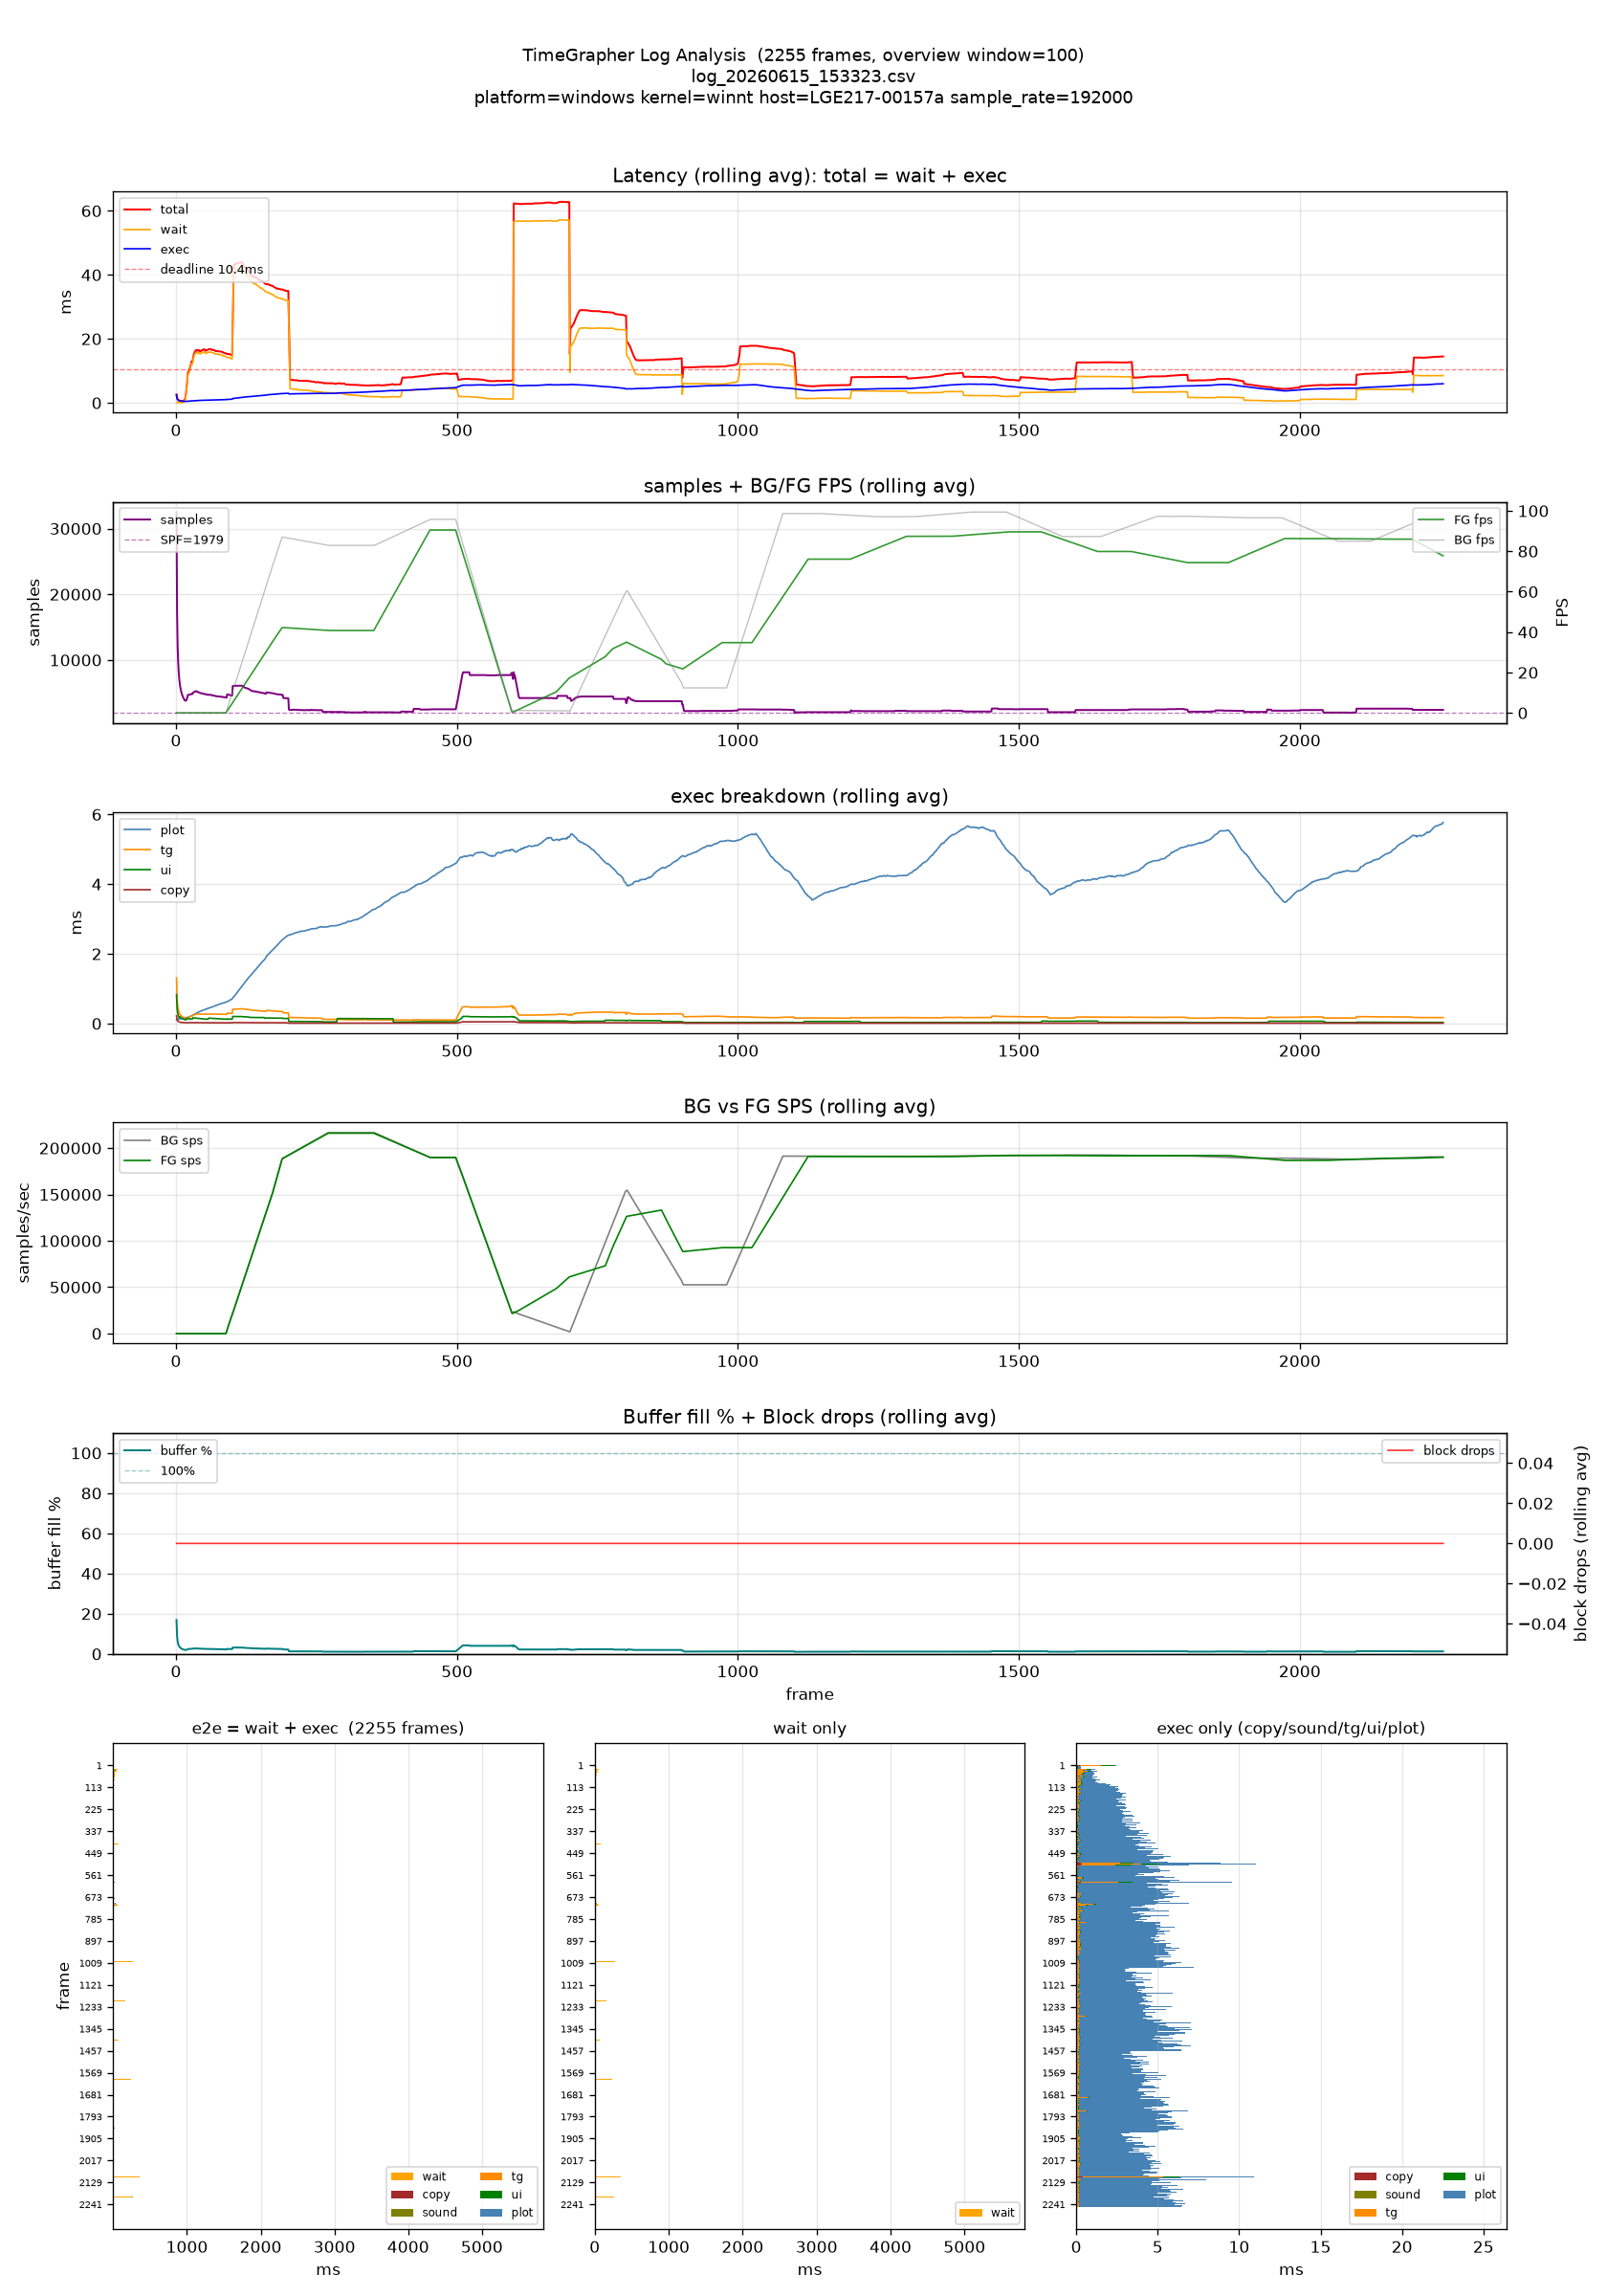

The data file committed next to this chart (first rows):
# platform=windows kernel=winnt host=LGE…
frame, samples, block_drops, buffer_pct, total_ms, wait_ms, exec_ms, copy_ms, sound_ms, tg_ms, ui_ms, plot_ms, bg_fps, bg_sps, bg_spf, fg_fps, fg_sps, fg_spf
1, 32513, 0, 16.9, 2.652, 0.178, 2.474, 0.222, 0.004, 1.311, 0.830, 0.099, 0.0, 0.0, 0.0, 0.0, 0.0, 0.0
2, 1920, 0, 1.0, 0.345, 0.122, 0.223, 0.009, 0.000, 0.084, 0.033, 0.097, 0.0, 0.0, 0.0, 0.0, 0.0, 0.0
3, 1920, 0, 1.0, 0.428, 0.049, 0.379, 0.016, 0.000, 0.171, 0.047, 0.143, 0.0, 0.0, 0.0, 0.0, 0.0, 0.0
4, 1920, 0, 1.0, 0.385, 0.052, 0.333, 0.009, 0.000, 0.107, 0.034, 0.182, 0.0, 0.0, 0.0, 0.0, 0.0, 0.0
5, 1920, 0, 1.0, 0.242, 0.035, 0.207, 0.009, 0.000, 0.064, 0.025, 0.109, 0.0, 0.0, 0.0, 0.0, 0.0, 0.0
6, 1920, 0, 1.0, 0.411, 0.124, 0.287, 0.014, 0.000, 0.058, 0.053, 0.162, 0.0, 0.0, 0.0, 0.0, 0.0, 0.0
7, 1920, 0, 1.0, 0.632, 0.063, 0.569, 0.008, 0.000, 0.056, 0.355, 0.148, 0.0, 0.0, 0.0, 0.0, 0.0, 0.0
8, 1920, 0, 1.0, 0.404, 0.123, 0.281, 0.008, 0.001, 0.081, 0.039, 0.150, 0.0, 0.0, 0.0, 0.0, 0.0, 0.0
9, 1920, 0, 1.0, 0.313, 0.047, 0.266, 0.009, 0.000, 0.098, 0.029, 0.128, 0.0, 0.0, 0.0, 0.0, 0.0, 0.0
10, 1920, 0, 1.0, 0.584, 0.095, 0.489, 0.020, 0.000, 0.114, 0.084, 0.268, 0.0, 0.0, 0.0, 0.0, 0.0, 0.0
11, 1920, 0, 1.0, 0.333, 0.066, 0.267, 0.008, 0.004, 0.037, 0.050, 0.166, 0.0, 0.0, 0.0, 0.0, 0.0, 0.0
12, 1920, 0, 1.0, 0.385, 0.042, 0.343, 0.012, 0.000, 0.068, 0.054, 0.207, 0.0, 0.0, 0.0, 0.0, 0.0, 0.0
13, 1920, 0, 1.0, 0.358, 0.052, 0.306, 0.014, 0.000, 0.074, 0.040, 0.162, 0.0, 0.0, 0.0, 0.0, 0.0, 0.0
14, 1920, 0, 1.0, 3.458, 3.128, 0.330, 0.008, 0.001, 0.043, 0.053, 0.225, 0.0, 0.0, 0.0, 0.0, 0.0, 0.0
15, 1920, 0, 1.0, 0.706, 0.429, 0.277, 0.008, 0.000, 0.054, 0.037, 0.177, 0.0, 0.0, 0.0, 0.0, 0.0, 0.0
16, 1920, 0, 1.0, 4.523, 4.249, 0.274, 0.008, 0.001, 0.042, 0.042, 0.181, 0.0, 0.0, 0.0, 0.0, 0.0, 0.0
17, 3840, 0, 2.0, 17.78, 17.33, 0.451, 0.028, 0.000, 0.091, 0.111, 0.219, 0.0, 0.0, 0.0, 0.0, 0.0, 0.0
18, 3840, 0, 2.0, 23.29, 22.88, 0.414, 0.017, 0.001, 0.137, 0.071, 0.187, 0.0, 0.0, 0.0, 0.0, 0.0, 0.0
19, 7680, 0, 4.0, 34.05, 32.98, 1.061, 0.041, 0.001, 0.157, 0.631, 0.231, 0.0, 0.0, 0.0, 0.0, 0.0, 0.0
20, 7680, 0, 4.0, 41.65, 41.06, 0.590, 0.034, 0.000, 0.199, 0.122, 0.235, 0.0, 0.0, 0.0, 0.0, 0.0, 0.0
21, 13440, 0, 7.0, 59.77, 58.61, 1.163, 0.057, 0.000, 0.554, 0.255, 0.296, 0.0, 0.0, 0.0, 0.0, 0.0, 0.0
22, 5760, 0, 3.0, 19.36, 18.54, 0.819, 0.046, 0.001, 0.365, 0.095, 0.312, 0.0, 0.0, 0.0, 0.0, 0.0, 0.0
23, 5760, 0, 3.0, 17.11, 16.3, 0.805, 0.024, 0.001, 0.361, 0.095, 0.323, 0.0, 0.0, 0.0, 0.0, 0.0, 0.0
24, 3840, 0, 2.0, 16.89, 16.17, 0.725, 0.017, 0.000, 0.274, 0.066, 0.368, 0.0, 0.0, 0.0, 0.0, 0.0, 0.0
25, 5760, 0, 3.0, 27.28, 26.45, 0.829, 0.024, 0.001, 0.386, 0.096, 0.322, 0.0, 0.0, 0.0, 0.0, 0.0, 0.0
26, 5760, 0, 3.0, 28.66, 27.7, 0.959, 0.024, 0.000, 0.365, 0.100, 0.469, 0.0, 0.0, 0.0, 0.0, 0.0, 0.0
27, 5760, 0, 3.0, 32.75, 31.83, 0.922, 0.026, 0.000, 0.368, 0.097, 0.431, 0.0, 0.0, 0.0, 0.0, 0.0, 0.0
28, 5760, 0, 3.0, 27.92, 27.07, 0.847, 0.025, 0.000, 0.363, 0.096, 0.361, 0.0, 0.0, 0.0, 0.0, 0.0, 0.0
29, 3840, 0, 2.0, 5.048, 4.259, 0.789, 0.016, 0.000, 0.269, 0.070, 0.432, 0.0, 0.0, 0.0, 0.0, 0.0, 0.0
30, 7680, 0, 4.0, 34.62, 32.23, 2.384, 0.033, 0.002, 0.589, 1.202, 0.556, 0.0, 0.0, 0.0, 0.0, 0.0, 0.0
31, 9600, 0, 5.0, 48.44, 47.16, 1.281, 0.041, 0.001, 0.662, 0.153, 0.424, 0.0, 0.0, 0.0, 0.0, 0.0, 0.0
32, 7680, 0, 4.0, 37.91, 36.77, 1.139, 0.047, 0.000, 0.520, 0.130, 0.441, 0.0, 0.0, 0.0, 0.0, 0.0, 0.0
33, 5760, 0, 3.0, 28.47, 27.31, 1.167, 0.037, 0.000, 0.395, 0.098, 0.635, 0.0, 0.0, 0.0, 0.0, 0.0, 0.0
34, 5760, 0, 3.0, 31.63, 30.6, 1.023, 0.024, 0.000, 0.375, 0.095, 0.528, 0.0, 0.0, 0.0, 0.0, 0.0, 0.0
35, 7680, 0, 4.0, 21.34, 19.99, 1.350, 0.038, 0.000, 0.519, 0.125, 0.668, 0.0, 0.0, 0.0, 0.0, 0.0, 0.0
36, 5760, 0, 3.0, 25.08, 24.01, 1.071, 0.025, 0.000, 0.409, 0.095, 0.541, 0.0, 0.0, 0.0, 0.0, 0.0, 0.0
37, 3840, 0, 2.0, 17.42, 16.39, 1.028, 0.016, 0.001, 0.288, 0.072, 0.650, 0.0, 0.0, 0.0, 0.0, 0.0, 0.0
38, 1920, 0, 1.0, 6.926, 6.156, 0.770, 0.008, 0.000, 0.139, 0.026, 0.597, 0.0, 0.0, 0.0, 0.0, 0.0, 0.0
39, 3840, 0, 2.0, 14.33, 13.27, 1.063, 0.016, 0.001, 0.274, 0.069, 0.700, 0.0, 0.0, 0.0, 0.0, 0.0, 0.0
40, 5760, 0, 3.0, 25.39, 24.26, 1.127, 0.025, 0.000, 0.400, 0.110, 0.591, 0.0, 0.0, 0.0, 0.0, 0.0, 0.0
41, 3840, 0, 2.0, 16.63, 15.66, 0.964, 0.020, 0.000, 0.275, 0.068, 0.601, 0.0, 0.0, 0.0, 0.0, 0.0, 0.0
42, 1920, 0, 1.0, 3.812, 3.053, 0.759, 0.008, 0.000, 0.146, 0.033, 0.571, 0.0, 0.0, 0.0, 0.0, 0.0, 0.0
43, 3840, 0, 2.0, 11.62, 10.56, 1.065, 0.017, 0.000, 0.278, 0.074, 0.696, 0.0, 0.0, 0.0, 0.0, 0.0, 0.0
44, 3840, 0, 2.0, 19.48, 18.45, 1.021, 0.016, 0.000, 0.247, 0.072, 0.684, 0.0, 0.0, 0.0, 0.0, 0.0, 0.0
45, 3840, 0, 2.0, 23.26, 22.14, 1.119, 0.016, 0.000, 0.268, 0.092, 0.740, 0.0, 0.0, 0.0, 0.0, 0.0, 0.0
46, 3840, 0, 2.0, 22.53, 21.46, 1.070, 0.016, 0.000, 0.269, 0.086, 0.697, 0.0, 0.0, 0.0, 0.0, 0.0, 0.0
47, 5760, 0, 3.0, 21.7, 20.55, 1.153, 0.036, 0.000, 0.391, 0.094, 0.629, 0.0, 0.0, 0.0, 0.0, 0.0, 0.0
48, 3840, 0, 2.0, 19.7, 18.61, 1.091, 0.026, 0.000, 0.288, 0.087, 0.689, 0.0, 0.0, 0.0, 0.0, 0.0, 0.0
49, 1920, 0, 1.0, 13.64, 12.87, 0.768, 0.009, 0.000, 0.137, 0.036, 0.586, 0.0, 0.0, 0.0, 0.0, 0.0, 0.0
50, 3840, 0, 2.0, 23.98, 22.96, 1.024, 0.017, 0.000, 0.368, 0.071, 0.567, 0.0, 0.0, 0.0, 0.0, 0.0, 0.0
51, 5760, 0, 3.0, 17.62, 16.3, 1.322, 0.025, 0.000, 0.406, 0.102, 0.788, 0.0, 0.0, 0.0, 0.0, 0.0, 0.0
52, 3840, 0, 2.0, 6.938, 5.939, 0.999, 0.016, 0.000, 0.255, 0.069, 0.658, 0.0, 0.0, 0.0, 0.0, 0.0, 0.0
53, 1920, 0, 1.0, 0.990, 0.111, 0.879, 0.008, 0.001, 0.133, 0.028, 0.708, 0.0, 0.0, 0.0, 0.0, 0.0, 0.0
54, 5760, 0, 3.0, 21.85, 20.51, 1.338, 0.025, 0.001, 0.434, 0.100, 0.777, 0.0, 0.0, 0.0, 0.0, 0.0, 0.0
55, 1920, 0, 1.0, 22.62, 21.61, 1.009, 0.008, 0.000, 0.127, 0.027, 0.846, 0.0, 0.0, 0.0, 0.0, 0.0, 0.0
56, 3840, 0, 2.0, 19.57, 18.51, 1.061, 0.017, 0.000, 0.255, 0.070, 0.717, 0.0, 0.0, 0.0, 0.0, 0.0, 0.0
57, 3840, 0, 2.0, 23.03, 21.94, 1.090, 0.018, 0.000, 0.265, 0.068, 0.737, 0.0, 0.0, 0.0, 0.0, 0.0, 0.0
58, 5760, 0, 3.0, 23.65, 20.5, 3.150, 0.024, 0.000, 0.379, 1.986, 0.760, 0.0, 0.0, 0.0, 0.0, 0.0, 0.0
59, 3840, 0, 2.0, 15.98, 14.83, 1.152, 0.017, 0.000, 0.283, 0.092, 0.759, 0.0, 0.0, 0.0, 0.0, 0.0, 0.0
... 2,196 more rows
